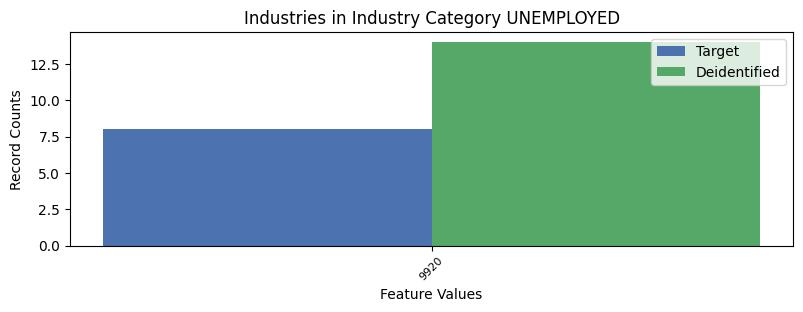

Source data for this figure (header and first rows):
, INDP, count_target, count_deidentified
0, 9920, 8, 14
